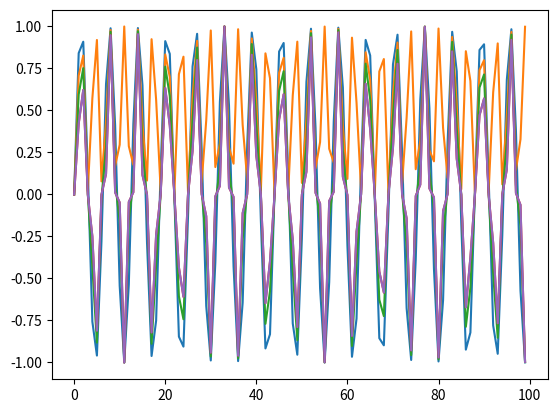

This figure's Python source:
import numpy as np
import matplotlib.pyplot as plt

x = np.arange(0,100,1)
y = np.sin(x)


plt.plot(x,y)

plt.plot(x,y**2)

plt.plot(x,y**3)

# [redacted]
plt.plot(x,y**5)

# [redacted]
plt.plot(x,y**5)